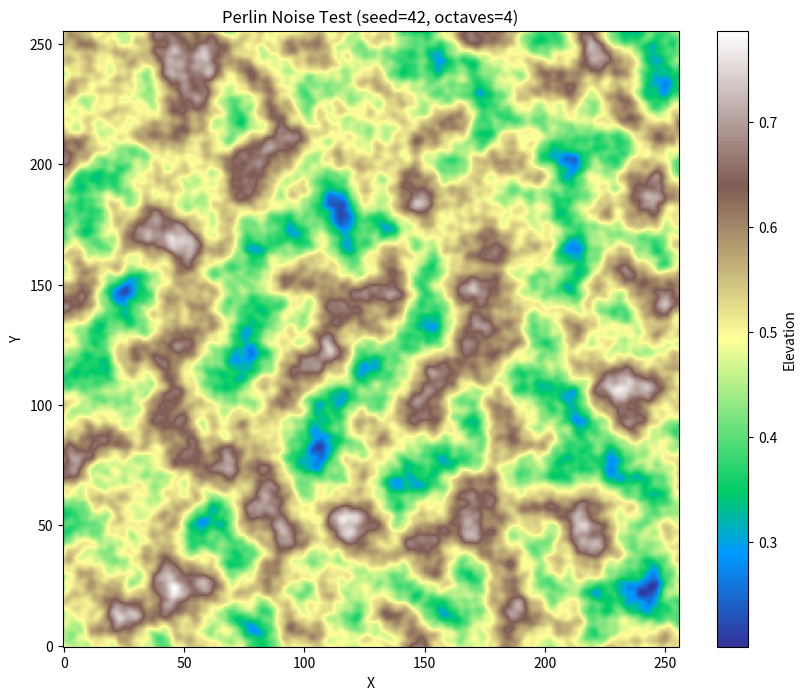

Generate this figure with matplotlib:
"""
Perlin Noise Generator - Improved Perlin Noise (2002)

Реализация алгоритма Perlin Noise для процедурной генерации естественного шума.
Используется для создания рельефа, текстур и других "органических" паттернов.

Основано на оригинальном алгоритме Ken Perlin (1983) с улучшениями 2002 года.

См. docs/sprint_3.5_implementation/02_PERLIN_NOISE_EXPLAINED.md для деталей.
"""

import numpy as np
from typing import Optional


class PerlinNoise:
    """
    Генератор Perlin Noise с поддержкой фрактальных октав.

    Использование:
        >>> noise = PerlinNoise(seed=42)
        >>> value = noise.noise_2d(x=0.5, y=0.3)
        >>> map_2d = noise.fractal_noise_2d(width=256, height=256, scale=8, octaves=4)
    """

    def __init__(self, seed: Optional[int] = None):
        """
        Инициализирует генератор Perlin Noise.

        Args:
            seed: Целочисленный seed для детерминированной генерации.
                  Если None, использует np.random (недетерминировано).
        """
        self.permutation = self._generate_permutation_table(seed)

    def _generate_permutation_table(self, seed: Optional[int]) -> np.ndarray:
        """
        Создаёт таблицу перестановок для градиентов.

        Таблица содержит числа 0-255 в случайном порядке, повторённые дважды.
        Это позволяет избежать проверки выхода за границы массива.

        Args:
            seed: Seed для RNG

        Returns:
            np.ndarray размером 512 с перестановкой [0..255] * 2
        """
        if seed is not None:
            rng = np.random.default_rng(seed)
        else:
            rng = np.random

        # Создаём массив 0-255
        p = np.arange(256, dtype=np.int32)

        # Перемешиваем
        rng.shuffle(p)

        # Дублируем для избежания модуло операций
        permutation = np.concatenate([p, p])

        return permutation

    @staticmethod
    def _fade(t: np.ndarray) -> np.ndarray:
        """
        Smoothstep функция для плавной интерполяции.

        Формула: 6t^5 - 15t^4 + 10t^3

        Эта функция даёт S-образную кривую, которая плавно переходит
        от 0 к 1 с нулевыми производными на концах.

        Args:
            t: Значение(я) в диапазоне [0, 1]

        Returns:
            Сглаженное значение(я) в [0, 1]
        """
        return t * t * t * (t * (t * 6 - 15) + 10)

    @staticmethod
    def _lerp(a: np.ndarray, b: np.ndarray, t: np.ndarray) -> np.ndarray:
        """
        Линейная интерполяция между a и b.

        Args:
            a: Начальное значение(я)
            b: Конечное значение(я)
            t: Коэффициент интерполяции [0, 1]

        Returns:
            a + t * (b - a)
        """
        return a + t * (b - a)

    def _gradient(self, hash_val: np.ndarray, x: np.ndarray, y: np.ndarray) -> np.ndarray:
        """
        Вычисляет градиентный вектор и dot product с (x, y).

        Использует 4 возможных градиента: (1,1), (-1,1), (1,-1), (-1,-1)
        Это даёт более равномерное распределение, чем случайные векторы.

        Args:
            hash_val: Хеш значение(я) для выбора градиента
            x: X компонента вектора от узла до точки
            y: Y компонента вектора от узла до точки

        Returns:
            Dot product градиента с вектором (x, y)
        """
        # Берём последние 2 бита для выбора из 4 градиентов
        h = hash_val & 3

        # Используем boolean маски для векторизации
        grad_x = np.where(h & 1, -x, x)
        grad_y = np.where(h & 2, -y, y)

        return grad_x + grad_y

    def _gradient_1d(self, hash_val: np.ndarray, x: np.ndarray) -> np.ndarray:
        """
        Вычисляет 1D градиент. Градиенты - это просто +1 или -1.
        """
        # Используем один бит для выбора знака
        return np.where(hash_val & 1, -x, x)

    def noise_1d(self, x: float) -> float:
        """
        Вычисляет значение Perlin Noise в 1D точке (x).
        """
        # Найти координаты узлов
        xi = int(np.floor(x)) & 255
        
        # Дробная часть
        xf = x - np.floor(x)

        # Применить fade function
        u = self._fade(xf)

        # Хеши для 2 узлов
        a = self.permutation[xi]
        b = self.permutation[xi + 1]

        # Градиенты в 2 узлах
        g1 = self._gradient_1d(a, xf)
        g2 = self._gradient_1d(b, xf - 1)

        # Линейная интерполяция
        return self._lerp(g1, g2, u)

    def noise_2d(self, x: float, y: float) -> float:
        """
        Вычисляет значение Perlin Noise в точке (x, y).

        Args:
            x: X координата (float)
            y: Y координата (float)

        Returns:
            Значение шума в диапазоне примерно [-1, 1]
        """
        # Найти координаты угловых узлов
        xi = int(np.floor(x)) & 255
        yi = int(np.floor(y)) & 255

        # Дробная часть (положение внутри квадрата)
        xf = x - np.floor(x)
        yf = y - np.floor(y)

        # Применить fade function
        u = self._fade(xf)
        v = self._fade(yf)

        # Хеши для 4 углов
        aa = self.permutation[self.permutation[xi]     + yi]
        ab = self.permutation[self.permutation[xi]     + yi + 1]
        ba = self.permutation[self.permutation[xi + 1] + yi]
        bb = self.permutation[self.permutation[xi + 1] + yi + 1]

        # Градиенты в 4 углах
        g1 = self._gradient(aa, xf,     yf)
        g2 = self._gradient(ba, xf - 1, yf)
        g3 = self._gradient(ab, xf,     yf - 1)
        g4 = self._gradient(bb, xf - 1, yf - 1)

        # Билинейная интерполяция
        x1 = self._lerp(g1, g2, u)
        x2 = self._lerp(g3, g4, u)

        return self._lerp(x1, x2, v)

    def noise_2d_vectorized(self, x: np.ndarray, y: np.ndarray) -> np.ndarray:
        """
        Векторизованная версия noise_2d для массивов координат.

        Это НАМНОГО быстрее, чем вызывать noise_2d() в цикле!
        Для карты 256×256: ~100x ускорение.

        Args:
            x: Массив X координат
            y: Массив Y координат (той же формы, что и x)

        Returns:
            Массив значений шума (та же форма, что и x)
        """
        # Найти координаты угловых узлов
        xi = np.floor(x).astype(int) & 255
        yi = np.floor(y).astype(int) & 255

        # Дробная часть
        xf = x - np.floor(x)
        yf = y - np.floor(y)

        # Применить fade function
        u = self._fade(xf)
        v = self._fade(yf)

        # Хеши для 4 углов (векторизованно)
        aa = self.permutation[self.permutation[xi]     + yi]
        ab = self.permutation[self.permutation[xi]     + yi + 1]
        ba = self.permutation[self.permutation[xi + 1] + yi]
        bb = self.permutation[self.permutation[xi + 1] + yi + 1]

        # Градиенты в 4 углах (векторизованно)
        g1 = self._gradient(aa, xf,     yf)
        g2 = self._gradient(ba, xf - 1, yf)
        g3 = self._gradient(ab, xf,     yf - 1)
        g4 = self._gradient(bb, xf - 1, yf - 1)

        # Билинейная интерполяция (векторизованно)
        x1 = self._lerp(g1, g2, u)
        x2 = self._lerp(g3, g4, u)

        return self._lerp(x1, x2, v)

    def fractal_noise_2d(
        self,
        width: int,
        height: int,
        scale: float = 1.0,
        octaves: int = 4,
        persistence: float = 0.5,
        lacunarity: float = 2.0
    ) -> np.ndarray:
        """
        Генерирует 2D карту фрактального Perlin Noise (сумма октав).

        Комбинирует несколько слоёв Perlin Noise с разной частотой и амплитудой
        для создания детализированного "естественного" рельефа.

        Args:
            width: Ширина результирующего массива
            height: Высота результирующего массива
            scale: Масштаб (zoom). Больше = крупнее фичи.
                   scale=1 → 1 "волна" на карту
                   scale=8 → 8 "волн" на карту
            octaves: Количество слоёв (октав). Больше = детальнее.
                     1 = гладкая поверхность
                     4 = умеренная детализация
                     8 = очень детальная
            persistence: Уменьшение амплитуды каждого слоя (обычно 0.5).
                         Больше = больше влияние мелких деталей.
            lacunarity: Увеличение частоты каждого слоя (обычно 2.0).
                        Больше = быстрее растёт детализация.

        Returns:
            np.ndarray формы (height, width) со значениями в [-1, 1]
        """
        # Создаём сетку координат
        x_coords = np.linspace(0, scale, width, endpoint=False)
        y_coords = np.linspace(0, scale, height, endpoint=False)
        X, Y = np.meshgrid(x_coords, y_coords)

        # Аккумулятор для суммы октав
        total = np.zeros((height, width), dtype=np.float32)

        frequency = 1.0
        amplitude = 1.0
        max_value = 0.0  # Для нормализации

        for octave in range(octaves):
            # Генерируем октаву
            octave_noise = self.noise_2d_vectorized(X * frequency, Y * frequency)

            # Добавляем с текущей амплитудой
            total += octave_noise * amplitude

            # Обновляем для следующей октавы
            max_value += amplitude
            amplitude *= persistence
            frequency *= lacunarity

        # Нормализуем к [-1, 1]
        total = total / max_value

        return total


def generate_perlin_map(
    width: int,
    height: int,
    seed: Optional[int] = None,
    scale: float = 8.0,
    octaves: int = 4,
    persistence: float = 0.5,
    lacunarity: float = 2.0,
    normalize_to_01: bool = True
) -> np.ndarray:
    """
    Удобная функция для быстрой генерации Perlin Noise карты.

    Args:
        width: Ширина карты
        height: Высота карты
        seed: Seed для детерминированной генерации (или None)
        scale: Масштаб "zoom" (больше = крупнее фичи)
        octaves: Количество слоёв детализации
        persistence: Уменьшение амплитуды октав
        lacunarity: Увеличение частоты октав
        normalize_to_01: Если True, преобразует из [-1,1] в [0,1]

    Returns:
        np.ndarray формы (height, width)

    Пример:
        >>> elevation = generate_perlin_map(256, 256, seed=42, scale=8, octaves=4)
        >>> print(f"Min: {elevation.min():.3f}, Max: {elevation.max():.3f}")
        Min: 0.000, Max: 1.000
    """
    noise_gen = PerlinNoise(seed=seed)

    noise_map = noise_gen.fractal_noise_2d(
        width=width,
        height=height,
        scale=scale,
        octaves=octaves,
        persistence=persistence,
        lacunarity=lacunarity
    )

    if normalize_to_01:
        # Преобразуем из [-1, 1] в [0, 1]
        noise_map = (noise_map + 1.0) / 2.0

    return noise_map


if __name__ == "__main__":
    # Простой тест
    import matplotlib.pyplot as plt

    print("=== Perlin Noise Test ===")

    # Генерируем карту
    noise_map = generate_perlin_map(
        width=256,
        height=256,
        seed=42,
        scale=8,
        octaves=4
    )

    print(f"Shape: {noise_map.shape}")
    print(f"Range: [{noise_map.min():.3f}, {noise_map.max():.3f}]")
    print(f"Mean: {noise_map.mean():.3f}")

    # Визуализируем
    plt.figure(figsize=(10, 8))
    plt.imshow(noise_map, cmap='terrain', origin='lower')
    plt.colorbar(label='Elevation')
    plt.title('Perlin Noise Test (seed=42, octaves=4)')
    plt.xlabel('X')
    plt.ylabel('Y')
    plt.savefig('perlin_noise_test.png', dpi=150, bbox_inches='tight')
    print("\nVisualization saved to: perlin_noise_test.png")
